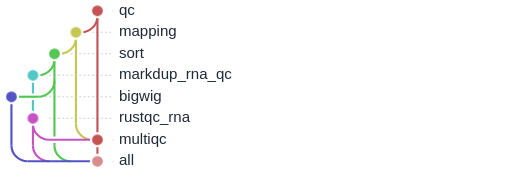
t = 0.00 s
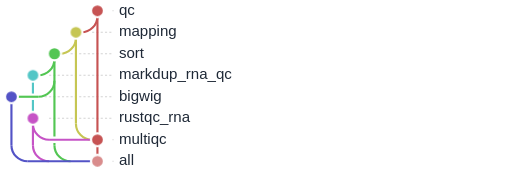
t = 1.67 s
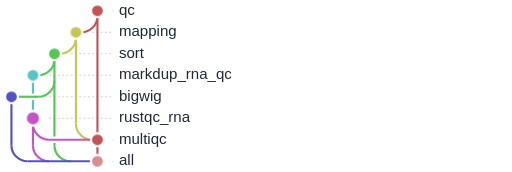
t = 3.33 s
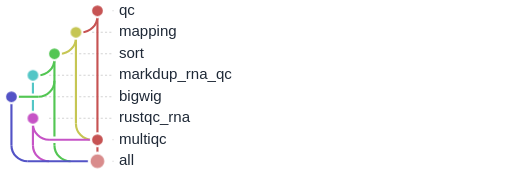
t = 5.00 s
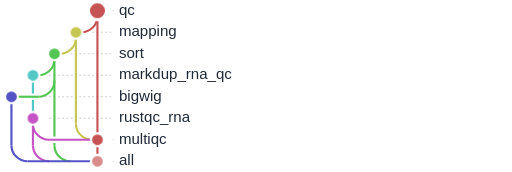
t = 6.67 s
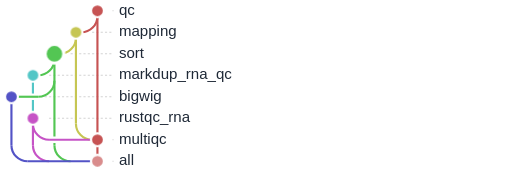
t = 8.33 s

The animated SVG that drew these frames (rendered in a browser with its animation timeline set to each time). Animation: 1 CSS @keyframes rule; frames cover the first 8.33 s, repeats indefinitely.

<svg xmlns="http://www.w3.org/2000/svg" baseProfile="full" height="100%" version="1.1" viewBox="25.0,5.0,475.0,160.0" width="100%" tabindex="0" role="img" aria-labelledby="flow-title flow-description"><title id="flow-title">preprocessing_RNAseq_single: animated rulegraph</title><desc id="flow-description">Nodes pulse in dependency order; parallel branches may pulse together. This illustrates dependencies, not execution time or live progress. Hover a node or focus this SVG to pause. Reduced-motion preferences disable animation.</desc><style>
.flow-node { transform-box: fill-box; transform-origin: center; animation: rule-pulse 6.40s ease-in-out infinite; }
@keyframes rule-pulse {
  0%, 10.9375%, 100% { transform: scale(1); }
  5.4688% { transform: scale(1.45); }
}
svg:has(.flow-node:hover) .flow-node, svg:focus .flow-node { animation-play-state: paused; }
@media (prefers-reduced-motion: reduce) { .flow-node { animation: none; } }
</style><defs /><g><line stroke="lightgrey" stroke-dasharray="2" x1="130.0" x2="129.0" y1="15.0" y2="15.0" /><line stroke="lightgrey" stroke-dasharray="2" x1="110.0" x2="129.0" y1="35.0" y2="35.0" /><line stroke="lightgrey" stroke-dasharray="2" x1="90.0" x2="129.0" y1="55.0" y2="55.0" /><line stroke="lightgrey" stroke-dasharray="2" x1="70.0" x2="129.0" y1="75.0" y2="75.0" /><line stroke="lightgrey" stroke-dasharray="2" x1="50.0" x2="129.0" y1="95.0" y2="95.0" /><line stroke="lightgrey" stroke-dasharray="2" x1="70.0" x2="129.0" y1="115.0" y2="115.0" /><line stroke="lightgrey" stroke-dasharray="2" x1="130.0" x2="129.0" y1="135.0" y2="135.0" /><line stroke="lightgrey" stroke-dasharray="2" x1="130.0" x2="129.0" y1="155.0" y2="155.0" /></g><g><line stroke="#53c6c6" stroke-width="2.0" x1="55.0" x2="55.0" y1="75.0" y2="115.0" /><line stroke="#c6c653" stroke-width="2.0" x1="95.0" x2="95.0" y1="35.0" y2="120.0" /><line stroke="#c65353" stroke-width="2.0" x1="115.0" x2="115.0" y1="15.0" y2="135.0" /><line stroke="#5353c6" stroke-width="2.0" x1="35.0" x2="35.0" y1="95.0" y2="140.0" /><line stroke="#c653c6" stroke-width="2.0" x1="55.0" x2="55.0" y1="115.0" y2="140.0" /><line stroke="#53c653" stroke-width="2.0" x1="75.0" x2="75.0" y1="55.0" y2="140.0" /><line stroke="#c65353" stroke-width="2.0" x1="115.0" x2="115.0" y1="135.0" y2="155.0" /></g><g><line stroke="white" stroke-width="6.0" x1="95.0" x2="100.0" y1="35.0" y2="35.0" /><line stroke="white" stroke-width="6.0" x1="75.0" x2="80.0" y1="55.0" y2="55.0" /><line stroke="white" stroke-width="6.0" x1="55.0" x2="60.0" y1="75.0" y2="75.0" /><line stroke="white" stroke-width="6.0" x1="35.0" x2="60.0" y1="95.0" y2="95.0" /><line stroke="white" stroke-width="6.0" x1="70.0" x2="115.0" y1="135.0" y2="135.0" /><line stroke="white" stroke-width="6.0" x1="50.0" x2="115.0" y1="155.0" y2="155.0" /></g><g><path d="M 115.0,20.0 a15.0,15.0 0 0,1 -15.0,15.0" fill="none" stroke="#c65353" stroke-width="2.0" /><line stroke="#c65353" stroke-width="2.0" x1="95.0" x2="100.0" y1="35.0" y2="35.0" /><path d="M 95.0,40.0 a15.0,15.0 0 0,1 -15.0,15.0" fill="none" stroke="#c6c653" stroke-width="2.0" /><line stroke="#c6c653" stroke-width="2.0" x1="75.0" x2="80.0" y1="55.0" y2="55.0" /><path d="M 75.0,60.0 a15.0,15.0 0 0,1 -15.0,15.0" fill="none" stroke="#53c653" stroke-width="2.0" /><line stroke="#53c653" stroke-width="2.0" x1="55.0" x2="60.0" y1="75.0" y2="75.0" /><path d="M 75.0,80.0 a15.0,15.0 0 0,1 -15.0,15.0" fill="none" stroke="#53c653" stroke-width="2.0" /><line stroke="#53c653" stroke-width="2.0" x1="35.0" x2="60.0" y1="95.0" y2="95.0" /><path d="M 55.0,120.0 a15.0,15.0 0 0,0 15.0,15.0" fill="none" stroke="#c653c6" stroke-width="2.0" /><path d="M 95.0,120.0 a15.0,15.0 0 0,0 15.0,15.0" fill="none" stroke="#c6c653" stroke-width="2.0" /><line stroke="#c653c6" stroke-width="2.0" x1="70.0" x2="115.0" y1="135.0" y2="135.0" /><path d="M 35.0,140.0 a15.0,15.0 0 0,0 15.0,15.0" fill="none" stroke="#5353c6" stroke-width="2.0" /><path d="M 55.0,140.0 a15.0,15.0 0 0,0 15.0,15.0" fill="none" stroke="#c653c6" stroke-width="2.0" /><path d="M 75.0,140.0 a15.0,15.0 0 0,0 15.0,15.0" fill="none" stroke="#53c653" stroke-width="2.0" /><line stroke="#5353c6" stroke-width="2.0" x1="50.0" x2="115.0" y1="155.0" y2="155.0" /></g><g><circle cx="115.0" cy="15.0" fill="#c65353" id="Nqc" r="6.0" stroke="white" stroke-width="2.0" class="flow-node" style="animation-delay: 0.00s" data-level="0" /><text dominant-baseline="middle" fill="#1f2937" font-family="sans-serif" font-size="14" x="135.0" y="15.0">qc</text><circle cx="95.0" cy="35.0" fill="#c6c653" id="Nmapping" r="6.0" stroke="white" stroke-width="2.0" class="flow-node" style="animation-delay: 0.80s" data-level="1" /><text dominant-baseline="middle" fill="#1f2937" font-family="sans-serif" font-size="14" x="135.0" y="35.0">mapping</text><circle cx="75.0" cy="55.0" fill="#53c653" id="Nsort" r="6.0" stroke="white" stroke-width="2.0" class="flow-node" style="animation-delay: 1.60s" data-level="2" /><text dominant-baseline="middle" fill="#1f2937" font-family="sans-serif" font-size="14" x="135.0" y="55.0">sort</text><circle cx="55.0" cy="75.0" fill="#53c6c6" id="Nmarkdup_rna_qc" r="6.0" stroke="white" stroke-width="2.0" class="flow-node" style="animation-delay: 2.40s" data-level="3" /><text dominant-baseline="middle" fill="#1f2937" font-family="sans-serif" font-size="14" x="135.0" y="75.0">markdup_rna_qc</text><circle cx="35.0" cy="95.0" fill="#5353c6" id="Nbigwig" r="6.0" stroke="white" stroke-width="2.0" class="flow-node" style="animation-delay: 2.40s" data-level="3" /><text dominant-baseline="middle" fill="#1f2937" font-family="sans-serif" font-size="14" x="135.0" y="95.0">bigwig</text><circle cx="55.0" cy="115.0" fill="#c653c6" id="Nrustqc_rna" r="6.0" stroke="white" stroke-width="2.0" class="flow-node" style="animation-delay: 3.20s" data-level="4" /><text dominant-baseline="middle" fill="#1f2937" font-family="sans-serif" font-size="14" x="135.0" y="115.0">rustqc_rna</text><circle cx="115.0" cy="135.0" fill="#c65353" id="Nmultiqc" r="6.0" stroke="white" stroke-width="2.0" class="flow-node" style="animation-delay: 4.00s" data-level="5" /><text dominant-baseline="middle" fill="#1f2937" font-family="sans-serif" font-size="14" x="135.0" y="135.0">multiqc</text><circle cx="115.0" cy="155.0" fill="#d98c8c" id="Nall" r="6.0" stroke="white" stroke-width="2.0" class="flow-node" style="animation-delay: 4.80s" data-level="6" /><text dominant-baseline="middle" fill="#1f2937" font-family="sans-serif" font-size="14" x="135.0" y="155.0">all</text></g></svg>
